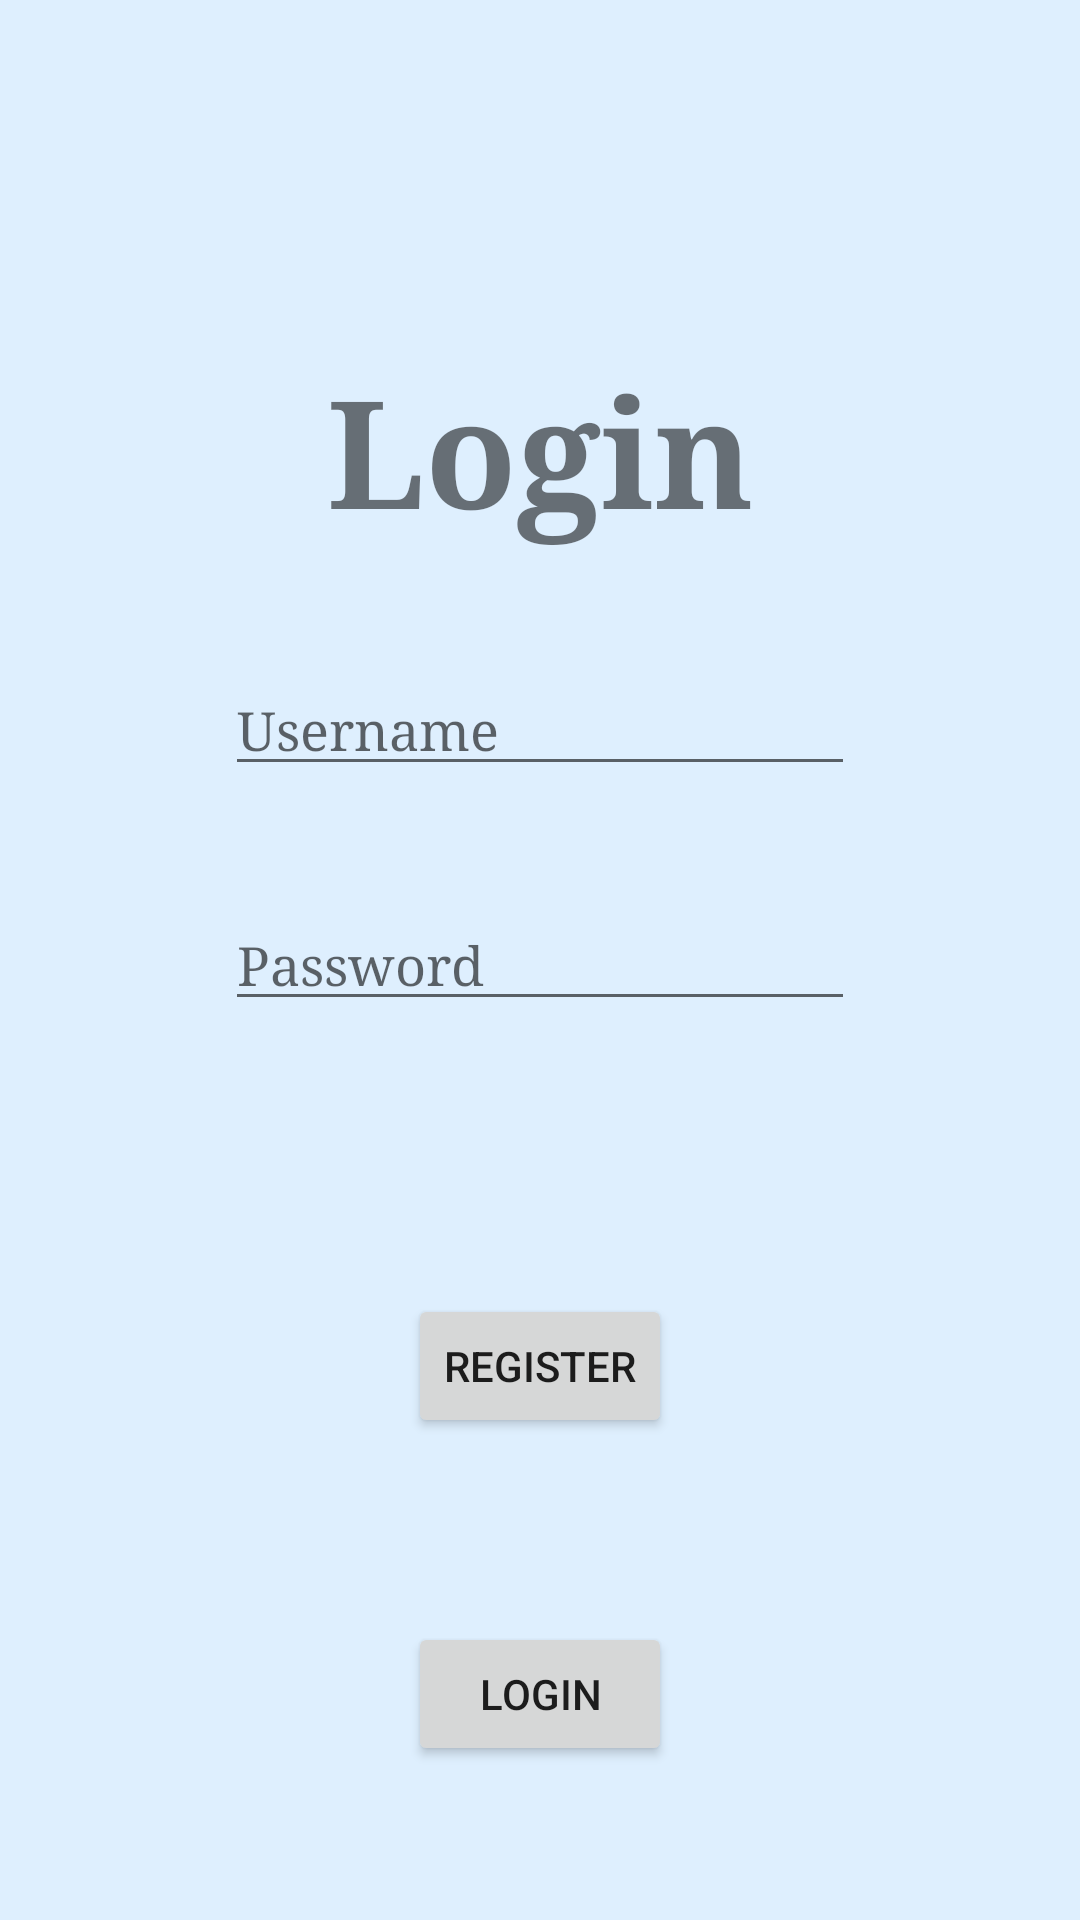

Android layout source for this screen:
<!-- AndroidManifest.xml: application theme Theme.Project2_Registration -->
<!-- res/layout/activity_login.xml -->
<?xml version="1.0" encoding="utf-8"?>
<androidx.constraintlayout.widget.ConstraintLayout xmlns:android="http://schemas.android.com/apk/res/android"
    xmlns:app="http://schemas.android.com/apk/res-auto"
    xmlns:tools="http://schemas.android.com/tools"
    android:layout_width="match_parent"
    android:layout_height="match_parent"
    android:background="@color/blue_100"
    tools:context=".LoginActivity">

    <TextView
        android:id="@+id/txt_login"
        android:layout_width="wrap_content"
        android:layout_height="wrap_content"
        android:fontFamily="serif"
        android:text="Login"
        android:textSize="50dp"
        android:textStyle="bold"
        app:layout_constraintBottom_toTopOf="@+id/edtxt_password"
        app:layout_constraintEnd_toEndOf="parent"
        app:layout_constraintStart_toStartOf="parent"
        app:layout_constraintTop_toTopOf="parent" />

    <EditText
        android:id="@+id/edtxt_username"
        android:layout_width="wrap_content"
        android:layout_height="wrap_content"
        android:ems="10"
        android:fontFamily="serif"
        android:hint="Username"
        android:maxLines="3"
        app:layout_constraintBottom_toTopOf="@+id/edtxt_password"
        app:layout_constraintEnd_toEndOf="parent"
        app:layout_constraintStart_toStartOf="parent"
        app:layout_constraintTop_toBottomOf="@+id/txt_login" />

    <EditText
        android:id="@+id/edtxt_password"
        android:layout_width="wrap_content"
        android:layout_height="wrap_content"
        android:ems="10"
        android:fontFamily="serif"

        android:hint="Password"
        android:inputType="textPassword"
        android:maxLines="3"
        app:layout_constraintBottom_toBottomOf="parent"
        app:layout_constraintEnd_toEndOf="parent"
        app:layout_constraintStart_toStartOf="parent"
        app:layout_constraintTop_toTopOf="parent" />

    <Button
        android:id="@+id/btn_register"
        android:layout_width="wrap_content"
        android:layout_height="wrap_content"
        android:text="Register"
        app:layout_constraintBottom_toTopOf="@+id/gline_login"
        app:layout_constraintEnd_toEndOf="parent"
        app:layout_constraintStart_toStartOf="parent"
        app:layout_constraintTop_toBottomOf="@+id/edtxt_password" />

    <Button
        android:id="@+id/btn_login"
        android:layout_width="wrap_content"
        android:layout_height="wrap_content"
        android:text="Login"
        app:layout_constraintBottom_toTopOf="@+id/gline_register"
        app:layout_constraintEnd_toEndOf="parent"
        app:layout_constraintStart_toStartOf="parent"
        app:layout_constraintTop_toBottomOf="@+id/btn_register" />

    <androidx.constraintlayout.widget.Guideline
        android:id="@+id/gline_login"
        android:layout_width="wrap_content"
        android:layout_height="wrap_content"
        android:orientation="horizontal"
        app:layout_constraintGuide_begin="570dp" />

    <androidx.constraintlayout.widget.Guideline
        android:id="@+id/gline_register"
        android:layout_width="wrap_content"
        android:layout_height="wrap_content"
        android:orientation="horizontal"
        app:layout_constraintGuide_begin="650dp" />

</androidx.constraintlayout.widget.ConstraintLayout>
<!-- resources referenced by this layout -->
<resources>
  <color name="blue_100">#262196F3</color>
  <style name="Theme.Project2_Registration" parent="Theme.MaterialComponents.DayNight.DarkActionBar">
          
          <item name="colorPrimary">@color/purple_500</item>
          <item name="colorPrimaryVariant">@color/purple_700</item>
          <item name="colorOnPrimary">@color/white</item>
          
          <item name="colorSecondary">@color/teal_200</item>
          <item name="colorSecondaryVariant">@color/teal_700</item>
          <item name="colorOnSecondary">@color/black</item>
          
          <item name="android:statusBarColor">?attr/colorPrimaryVariant</item>
          
      </style>
  <color name="purple_500">#FF6200EE</color>
  <color name="purple_700">#FF3700B3</color>
  <color name="white">#FFFFFFFF</color>
  <color name="teal_200">#FF03DAC5</color>
  <color name="teal_700">#FF018786</color>
  <color name="black">#FF000000</color>
</resources>
